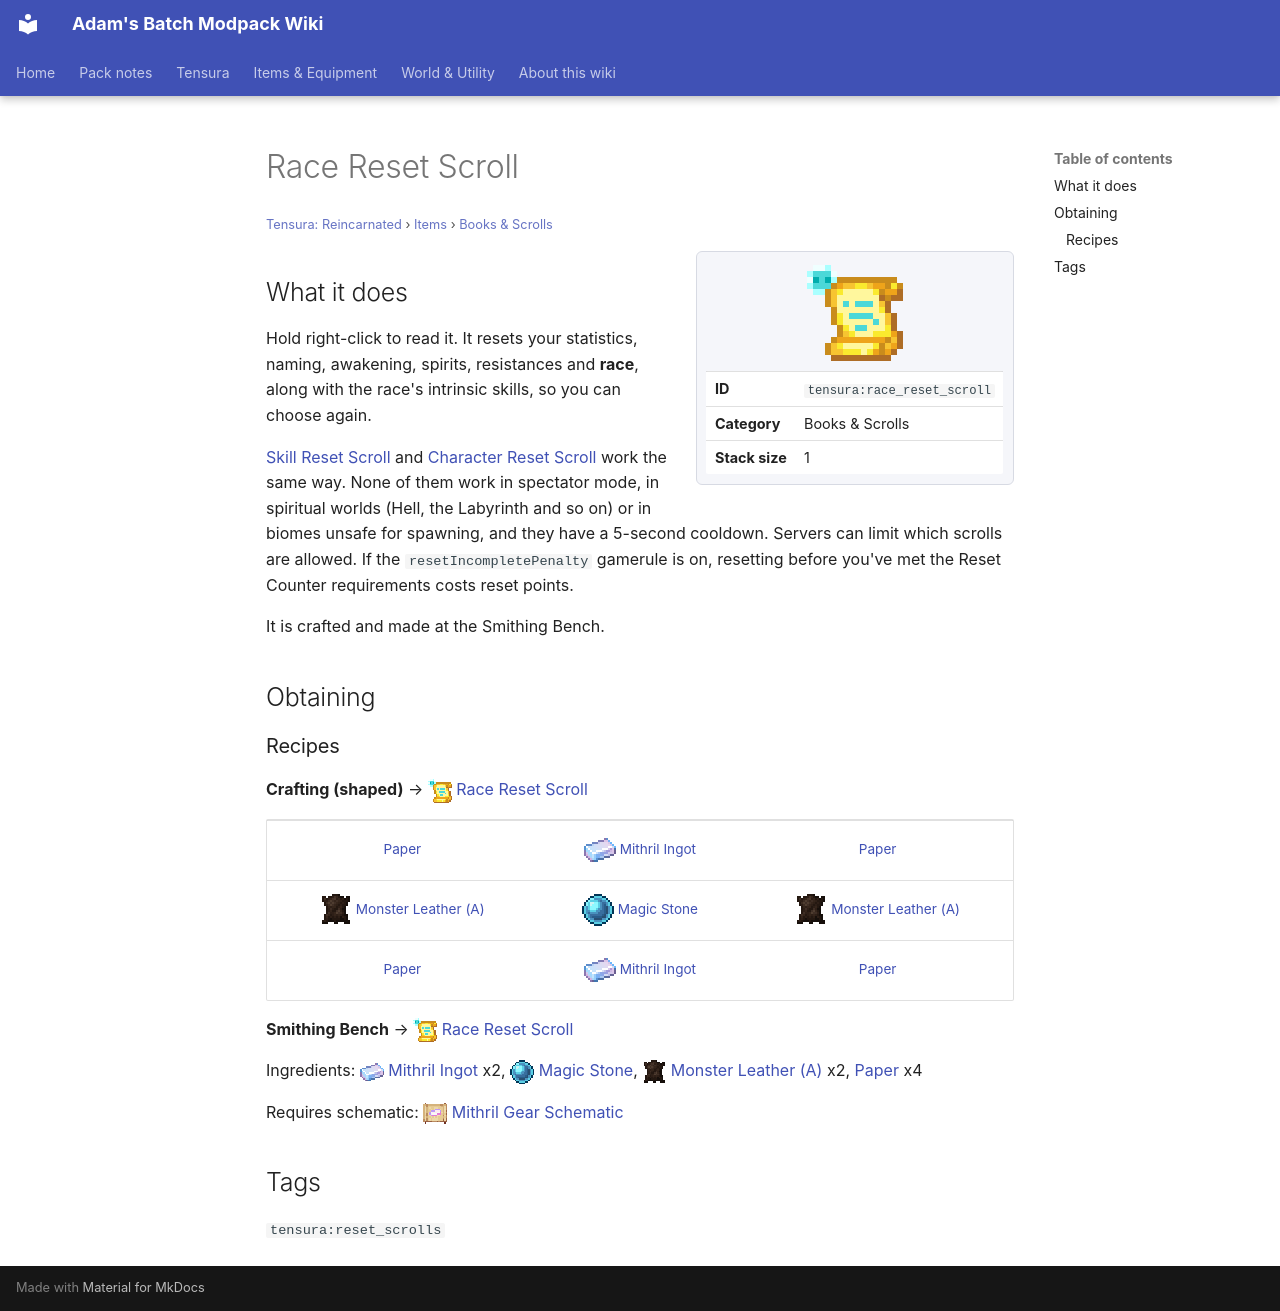

repository: Proteus-Nell/Adams-Batch-MC-Modpack-Wiki · page: tensura-reincarnated/items/books-scrolls/race-reset-scroll/index.html · generator: mkdocs

# Race Reset Scroll

<small>[Tensura: Reincarnated](../../index.md) &rsaquo; [Items](../index.md) &rsaquo; [Books &amp; Scrolls](index.md)</small>

<div class="infobox" markdown>

![Race Reset Scroll](../../../assets/icons/tensura/item/race_reset_scroll.png)

| | |
|---|---|
| **ID** | `tensura:race_reset_scroll` |
| **Category** | Books &amp; Scrolls |
| **Stack size** | 1 |

</div>

## What it does

Hold right-click to read it. It resets your statistics, naming, awakening, spirits, resistances and **race**, along with the race's intrinsic skills, so you can choose again.

[Skill Reset Scroll](skill-reset-scroll.md) and [Character Reset Scroll](character-reset-scroll.md) work the same way. None of them work in spectator mode, in spiritual worlds (Hell, the Labyrinth and so on) or in biomes unsafe for spawning, and they have a 5-second cooldown. Servers can limit which scrolls are allowed. If the `resetIncompletePenalty` gamerule is on, resetting before you've met the Reset Counter requirements costs reset points.

It is crafted and made at the Smithing Bench.

## Obtaining

### Recipes

**Crafting (shaped)** &rarr; ![](../../../assets/icons/tensura/item/race_reset_scroll.png) [Race Reset Scroll](race-reset-scroll.md)

<div class="recipe" markdown>

| | | |
|---|---|---|
|  [Paper](https://minecraft.wiki/w/Paper) | ![](../../../assets/icons/tensura/item/mithril_ingot.png) [Mithril Ingot](../materials/mithril-ingot.md) |  [Paper](https://minecraft.wiki/w/Paper) |
| ![](../../../assets/icons/tensura/item/monster_leather_a.png) [Monster Leather (A)](../miscellaneous/monster-leather-a.md) | ![](../../../assets/icons/tensura/item/magic_stone.png) [Magic Stone](../materials/magic-stone.md) | ![](../../../assets/icons/tensura/item/monster_leather_a.png) [Monster Leather (A)](../miscellaneous/monster-leather-a.md) |
|  [Paper](https://minecraft.wiki/w/Paper) | ![](../../../assets/icons/tensura/item/mithril_ingot.png) [Mithril Ingot](../materials/mithril-ingot.md) |  [Paper](https://minecraft.wiki/w/Paper) |

</div>

**Smithing Bench** &rarr; ![](../../../assets/icons/tensura/item/race_reset_scroll.png) [Race Reset Scroll](race-reset-scroll.md)

Ingredients: ![](../../../assets/icons/tensura/item/mithril_ingot.png) [Mithril Ingot](../materials/mithril-ingot.md) x2, ![](../../../assets/icons/tensura/item/magic_stone.png) [Magic Stone](../materials/magic-stone.md), ![](../../../assets/icons/tensura/item/monster_leather_a.png) [Monster Leather (A)](../miscellaneous/monster-leather-a.md) x2,  [Paper](https://minecraft.wiki/w/Paper) x4

Requires schematic: ![](../../../assets/icons/tensura/item/mithril_gear_schematic.png) [Mithril Gear Schematic](../schematics/mithril-gear-schematic.md)

## Tags

`tensura:reset_scrolls`
